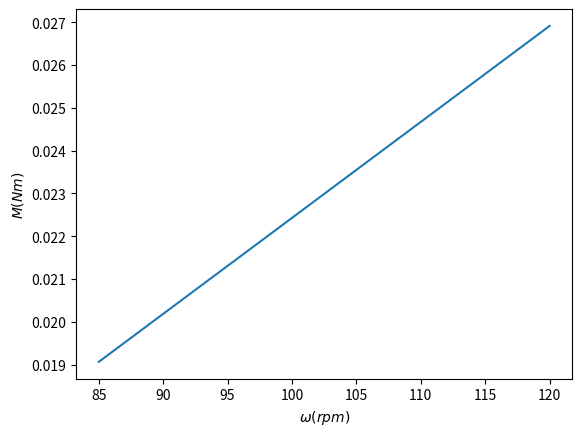

This chart was generated by the following Python code:
"""
tp3_coriolis.py
=========

Functions and results TP3: Force de Coriolis

03/03/2018
[redacted]

"""

from __future__ import print_function

import  matplotlib.pyplot as plt
from math import pi

# Question 1.7 and 1.8
# Water charge mesure from graph
charge = 1.6e-4 # in m^3 / s

# Mesures
omegas = [85, 96, 110.5, 120] # in rpm for a constant charge
forces = [1.47, 1.7, 2.0, 2.2] # in N
hs = [0.45, 0.39, 0.25, 0.166] # in m

def convert_rpm_to(mesure, convert_to='rad/s'):
    """ Convert mesure from rpm to ..."""
    if convert_to == 'rad/s':
        return mesure * (2 * pi) / 60.
    elif convert_to == '1/s':
        return mesure / 60.
    else:
        raise NotImplementedError(
            'Units {} not yet implemented'.format(convert_to))

def compute_moment_from_force(force, r_disk=0.102):
    """ Compute moment from measured force. 
    Parameters
    ----------------
    force : float
      Force in Newtons
    
    r_disk : float
      Radius of the disk

    Return
    ---------
    Moment : int
      Moment of the force in Nm
    """
    return force * r_disk

def compute_moment_coriolis(omega, charge, l_tube=0.290, rho=1000.):
    """ Compute moment force coriolis from omega and charge 
    with the expression: M = omega * charge * rho * l_tube**2
    
    Parameters
    ----------------
    omega : float
      Angular velocity in s^-1
    
    charge : float
      Water charge in m^3/s

    l_tube : float
      Length of the tube in meters

    rho : float
     Water density in kg/m^3
    """
    omega = convert_rpm_to(omega, convert_to='1/s')
    return omega * charge * rho * l_tube**2


# Question 1.7
# Compute moments from omegas and constant charge 
charge = 1.6e-4 # in m^3 / s
omegas = [85, 96, 110.5, 120] # in rpm for a constant charge
moment_omega = []
for omega in omegas:
    moment_omega.append(compute_moment_coriolis(omega, charge))

fig1, ax1 = plt.subplots()
ax1.plot(omegas, moment_omega)
ax1.set_xlabel('$\omega (rpm)$')
ax1.set_ylabel('$M (Nm)$')  
plt.show()
